Dataset: data (GitHub, fletcherd3/Antarctic-Snowstorm-Classification). Classes: clear, storm.

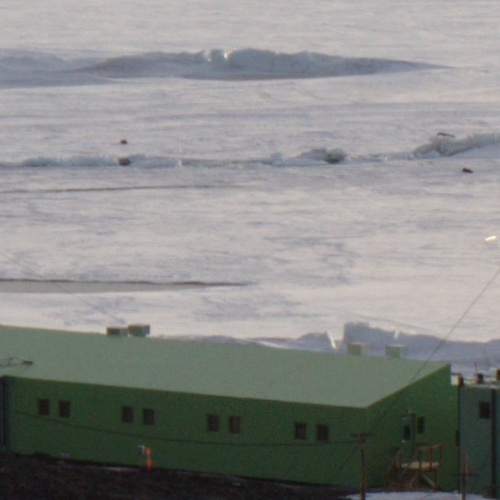
Label: clear

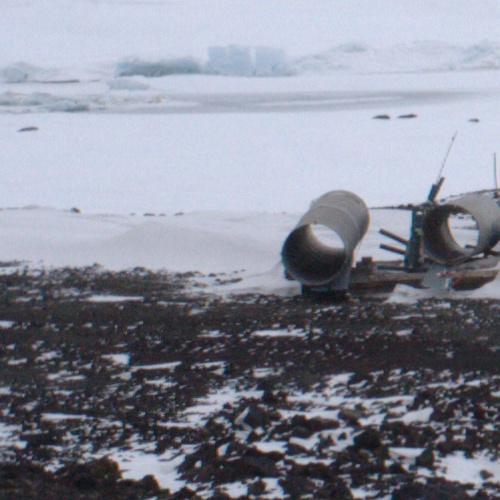
Label: clear

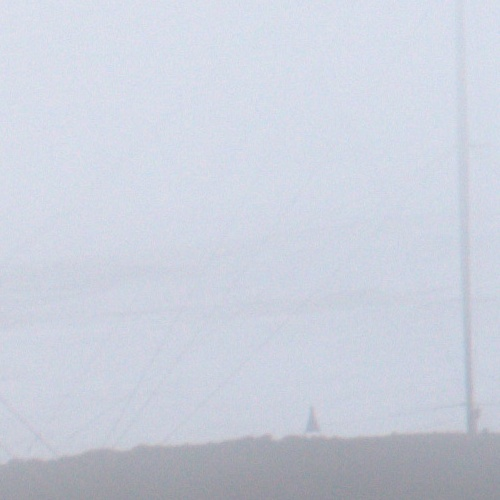
Label: storm

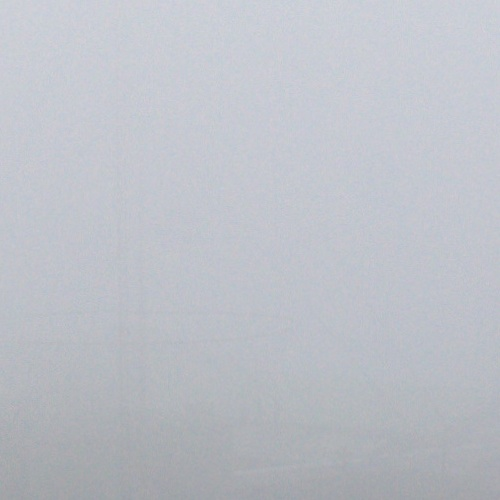
Label: storm

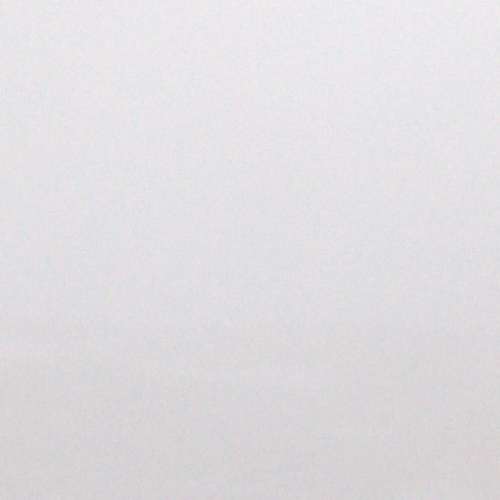
Label: storm
